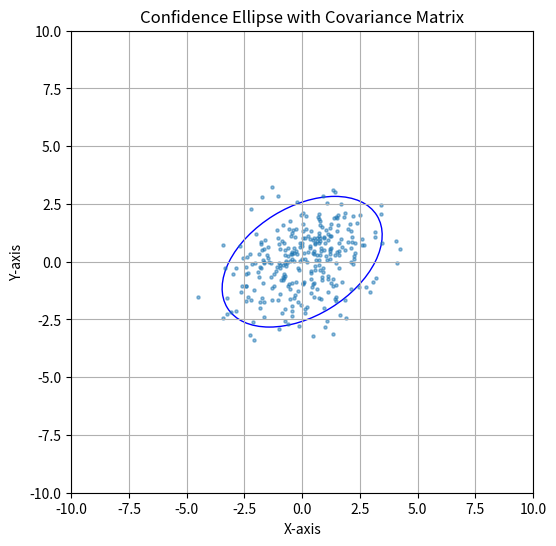

The script that saved this image:
import numpy as np
import matplotlib.pyplot as plt
from matplotlib.patches import Ellipse
import matplotlib.transforms as transforms

def plot_confidence_ellipse(mean, cov_matrix, ax, n_std=1.96, edgecolor='red', **kwargs):
    """
    Plot a confidence ellipse based on the covariance matrix.

    Parameters:
    - mean: The mean or center of the data (2D point, as an array-like or list).
    - cov_matrix: The 2x2 covariance matrix of the data.
    - ax: The matplotlib axis object where the ellipse will be drawn.
    - n_std: The number of standard deviations for the ellipse's radius.
    - edgecolor: The edge color of the ellipse.
    - **kwargs: Additional keyword arguments for `Ellipse`.

    Returns:
    - A matplotlib ellipse patch.
    """
    # Calculate eigenvalues and eigenvectors
    eigenvalues, eigenvectors = np.linalg.eigh(cov_matrix)

    # Compute the angle of rotation of the ellipse in degrees
    angle = np.degrees(np.arctan2(*eigenvectors[:, 0][::-1]))

    # The width and height of the ellipse based on the eigenvalues and n_std scaling
    width, height = 2 * n_std * np.sqrt(eigenvalues)

    # Create an ellipse patch
    ellipse = Ellipse(xy=mean, width=width, height=height, angle=angle, edgecolor=edgecolor, facecolor='none', **kwargs)

    # Add the ellipse to the plot
    ax.add_patch(ellipse)

    return ellipse

# Example usage
mean = [0, 0]  # Center of the ellipse
cov_matrix = np.array([[3, 1], [1, 2]])  # Covariance matrix

fig, ax = plt.subplots(figsize=(6, 6))

# Plot the ellipse
plot_confidence_ellipse(mean, cov_matrix, ax, n_std=2, edgecolor='blue')

# Scatter plot for reference points
points = np.random.multivariate_normal(mean, cov_matrix, 300)
ax.scatter(points[:, 0], points[:, 1], s=5, alpha=0.5)

# Set plot limits and aspect
ax.set_xlim(-10, 10)
ax.set_ylim(-10, 10)
ax.set_aspect('equal')
plt.xlabel("X-axis")
plt.ylabel("Y-axis")
plt.title("Confidence Ellipse with Covariance Matrix")
plt.grid()
plt.show()
